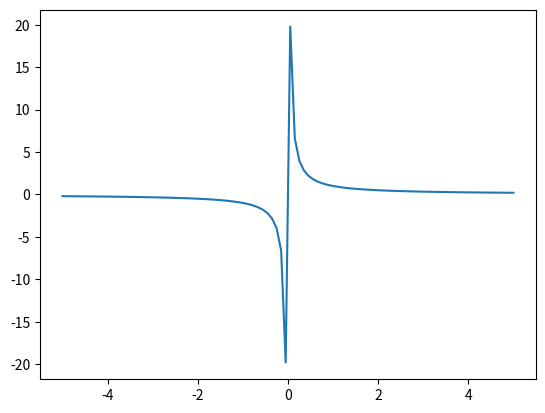

Write the Python code that produced this figure.
import numpy as np
import matplotlib.pyplot as plt

class Functions:
    def polynomial(self,x,*arr):
        output = 0
        degree = len(arr) - 1
        for index,coefficient in enumerate(arr):
            output += coefficient * x ** (degree - index)
        return output
    def reciprocal(self,x,a,b):
        if x.any() == 0:
            return 0
        return 1/(x-a) + b
    


func_space = Functions()

space = np.linspace(-5,5,100)
plt.plot(space,func_space.reciprocal(space,0,0))
plt.show()

# commit